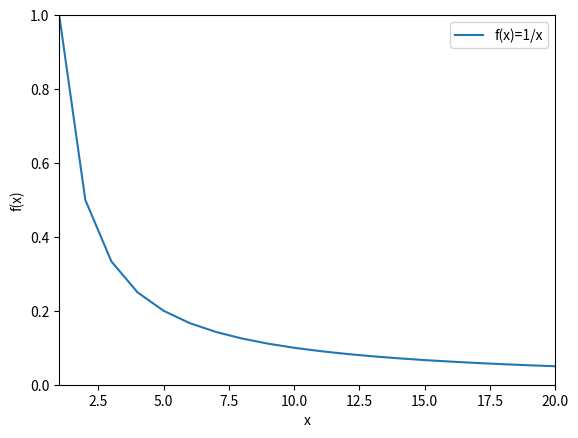

Here is the Python script that generated this plot:
import numpy as np
import pandas as pd
import matplotlib.pyplot as plt

x = np.arange(1,21)
plt.plot(x, 1/x, label='f(x)=1/x')
plt.legend()
plt.xlabel('x')
plt.ylabel('f(x)')
plt.axis([1,len(x),0,1])
plt.show()